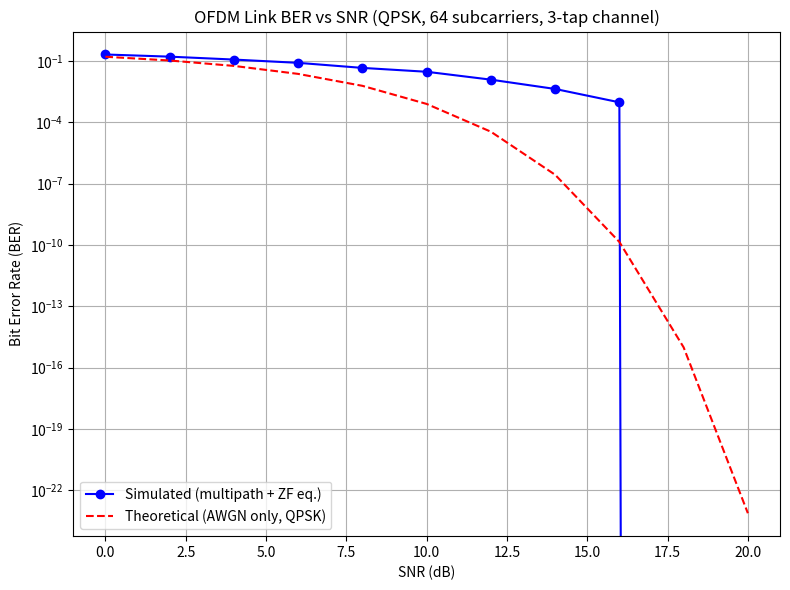

Here is the Python script that generated this plot: (Note: this script raises an exception after producing the figure.)


import numpy as np
import matplotlib.pyplot as plt
from scipy.special import erfc

# ---------------------- 1. System Parameters ----------------------
N_sc = 64                      # Number of OFDM subcarriers (FFT size)
N_cp = 16                      # Cyclic prefix length (25% of N_sc)
N_symbols = 50               # OFDM symbols simulated per SNR point
                                # (raised from 500: at high SNR, few hundred
                                # symbols aren't enough to catch a single bit
                                # error, which produces BER=0 and breaks the
                                # log-scale plot - always check your lowest
                                # BER point has caught enough error events)
MOD_ORDER = 4                  # 4 = QPSK, 16 = 16-QAM
bits_per_sym = int(np.log2(MOD_ORDER))

SNR_dB_range = np.arange(0, 22, 2)
EbN0_dB_range = SNR_dB_range - 10 * np.log10(bits_per_sym)

# Multipath channel: simple 3-tap power-delay profile, normalized to unit power
channel_taps = np.array([0.8, 0.5, 0.3])
channel_taps = channel_taps / np.linalg.norm(channel_taps)

rng = np.random.default_rng(seed=42)  # reproducible results


# ---------------------- 2. QPSK mapping / demapping ----------------------
def qpsk_mod(bits):
    """Gray-coded QPSK: bit pairs -> unit-average-power complex symbols."""
    bits = bits.reshape(-1, 2)
    i = 1 - 2 * bits[:, 0]
    q = 1 - 2 * bits[:, 1]
    return (i + 1j * q) / np.sqrt(2)


def qpsk_demod(symbols):
    """Hard-decision QPSK demapping back to bits."""
    bits = np.zeros((len(symbols), 2), dtype=int)
    bits[:, 0] = (symbols.real < 0).astype(int)
    bits[:, 1] = (symbols.imag < 0).astype(int)
    return bits.reshape(-1)


def awgn(signal, snr_db):
    """Add complex AWGN at the specified SNR (dB), power measured from signal."""
    sig_power = np.mean(np.abs(signal) ** 2)
    noise_power = sig_power / (10 ** (snr_db / 10))
    noise = np.sqrt(noise_power / 2) * (
        rng.standard_normal(signal.shape) + 1j * rng.standard_normal(signal.shape)
    )
    return signal + noise


# ---------------------- 3. Main simulation loop ----------------------
BER_sim = np.zeros(len(SNR_dB_range))

for idx, snr_db in enumerate(SNR_dB_range):
    total_bit_errors = 0
    total_bits = 0

    for _ in range(N_symbols):
        # 3a. Bit generation
        tx_bits = rng.integers(0, 2, N_sc * bits_per_sym)

        # 3b. QPSK mapping
        tx_symbols = qpsk_mod(tx_bits)

        # 3c. OFDM modulation (IFFT)
        tx_time = np.fft.ifft(tx_symbols, N_sc) * np.sqrt(N_sc)

        # 3d. Cyclic prefix insertion
        tx_cp = np.concatenate([tx_time[-N_cp:], tx_time])

        # 3e. Multipath channel (linear convolution, truncated to symbol length)
        rx_faded = np.convolve(tx_cp, channel_taps, mode="full")[: len(tx_cp)]

        # 3f. AWGN
        rx_noisy = awgn(rx_faded, snr_db)

        # 3g. Cyclic prefix removal
        rx_time = rx_noisy[N_cp:]

        # 3h. OFDM demodulation (FFT)
        rx_freq = np.fft.fft(rx_time, N_sc) / np.sqrt(N_sc)

        # 3i. Zero-Forcing equalization (perfect CSI assumed)
        H = np.fft.fft(channel_taps, N_sc)
        rx_eq = rx_freq / H

        # 3j. QPSK demapping
        rx_bits = qpsk_demod(rx_eq)

        # 3k. BER accumulation
        total_bit_errors += np.sum(rx_bits != tx_bits)
        total_bits += len(tx_bits)

    BER_sim[idx] = total_bit_errors / total_bits
    print(f"SNR = {snr_db:2d} dB | BER = {BER_sim[idx]:.6f}")


# ---------------------- 4. Theoretical BER (QPSK over AWGN, no fading) ----------------------
def qpsk_theoretical_ber(ebn0_db):
    ebn0_lin = 10 ** (ebn0_db / 10)
    return 0.5 * erfc(np.sqrt(ebn0_lin))


BER_theory = qpsk_theoretical_ber(EbN0_dB_range)

# ---------------------- 5. Plot results ----------------------
plt.figure(figsize=(8, 6))
plt.semilogy(SNR_dB_range, BER_sim, "b-o", linewidth=1.5, label="Simulated (multipath + ZF eq.)")
plt.semilogy(SNR_dB_range, BER_theory, "r--", linewidth=1.5, label="Theoretical (AWGN only, QPSK)")
plt.grid(True, which="both")
plt.xlabel("SNR (dB)")
plt.ylabel("Bit Error Rate (BER)")
plt.title(f"OFDM Link BER vs SNR (QPSK, {N_sc} subcarriers, {len(channel_taps)}-tap channel)")
plt.legend(loc="lower left")
plt.tight_layout()
plt.savefig("/mnt/user-data/outputs/ofdm_ber_vs_snr.png", dpi=150)
print("\nPlot saved to ofdm_ber_vs_snr.png")

print("\nSimulation complete. The simulated curve sits above the AWGN")
print("theoretical curve because of residual multipath distortion and")
print("noise enhancement from Zero-Forcing equalization at deep fades -")
print("this gap is expected and worth explaining in an interview.")
